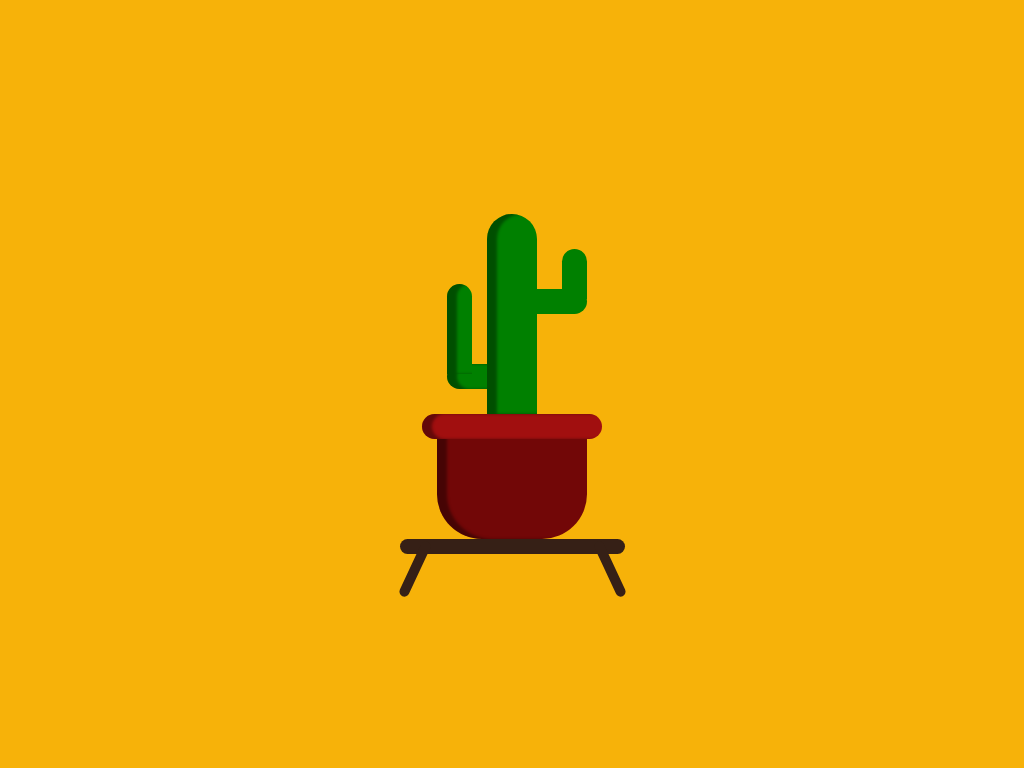

Reproduce this picture with HTML and CSS.

<!-- file: index.html -->
<!DOCTYPE html>
<html lang="pt-br">

<head>
    <meta charset="UTF-8">
    <meta name="viewport" content="width=device-width, initial-scale=1.0">
    <title>Cactus</title>
    <link rel="stylesheet" href="style.css">
</head>
<body>
    <div class="cactus">
        <div class="cactus-left"></div>
        <div class="cactus-right"></div>
    </div>
    <div class="base"></div>
    <div class="table"></div>
</body>
</html>

/* file: style.css */
* {
  margin: 0;
  padding: 0;
}

body {
  height: 100vh;
  display: -webkit-box;
  display: -ms-flexbox;
  display: flex;
  -webkit-box-orient: vertical;
  -webkit-box-direction: normal;
      -ms-flex-direction: column;
          flex-direction: column;
  -webkit-box-pack: center;
      -ms-flex-pack: center;
          justify-content: center;
  -webkit-box-align: center;
      -ms-flex-align: center;
          align-items: center;
  background: #f7b209;
}

.cactus {
  height: 200px;
  width: 50px;
  background: green;
  border-top-left-radius: 25px;
  border-top-right-radius: 25px;
  position: relative;
  -webkit-box-shadow: inset 10px 0px 3px 0px rgba(0, 0, 0, 0.38);
          box-shadow: inset 10px 0px 3px 0px rgba(0, 0, 0, 0.38);
}

.cactus-left {
  height: 25px;
  width: 40px;
  background: green;
  position: absolute;
  top: 150px;
  border-top-left-radius: 15px;
  border-bottom-left-radius: 15px;
  right: 50px;
  -webkit-box-shadow: inset 10px 0px 3px 0px rgba(0, 0, 0, 0.38);
          box-shadow: inset 10px 0px 3px 0px rgba(0, 0, 0, 0.38);
}

.cactus-left::after {
  content: '';
  height: 90px;
  width: 25px;
  background: green;
  position: absolute;
  bottom: 15px;
  border-top-left-radius: 15px;
  border-top-right-radius: 15px;
  -webkit-box-shadow: inset 10px 0px 3px 0px rgba(0, 0, 0, 0.38);
          box-shadow: inset 10px 0px 3px 0px rgba(0, 0, 0, 0.38);
}

.cactus-right {
  height: 25px;
  width: 50px;
  background: green;
  position: absolute;
  top: 75px;
  border-top-right-radius: 15px;
  border-bottom-right-radius: 15px;
  left: 50px;
}

.cactus-right::after {
  content: '';
  height: 50px;
  width: 25px;
  background: green;
  position: absolute;
  bottom: 15px;
  right: 0px;
  border-top-left-radius: 15px;
  border-top-right-radius: 15px;
}

.base {
  height: 125px;
  width: 150px;
  background: #720707;
  border-bottom-left-radius: 45px;
  border-bottom-right-radius: 45px;
  position: relative;
  -webkit-box-shadow: inset 10px 0px 3px 0px rgba(0, 0, 0, 0.38);
          box-shadow: inset 10px 0px 3px 0px rgba(0, 0, 0, 0.38);
}

.base::before {
  content: '';
  height: 25px;
  width: 180px;
  background: #a10f0f;
  position: absolute;
  top: 0;
  left: -15px;
  border-radius: 25px;
  -webkit-box-shadow: inset 10px 0px 3px 0px rgba(0, 0, 0, 0.38);
          box-shadow: inset 10px 0px 3px 0px rgba(0, 0, 0, 0.38);
}

.table {
  height: 15px;
  width: 225px;
  background: #362016;
  border-radius: 25px;
  position: relative;
}

.table::after {
  content: '';
  height: 60px;
  width: 10px;
  background: #362016;
  position: absolute;
  left: 10px;
  -webkit-transform: rotate(25deg);
          transform: rotate(25deg);
  border-radius: 25px;
}

.table::before {
  content: '';
  height: 60px;
  width: 10px;
  background: #362016;
  position: absolute;
  right: 10px;
  -webkit-transform: rotate(-25deg);
          transform: rotate(-25deg);
  border-radius: 25px;
}
/*# sourceMappingURL=style.css.map */
